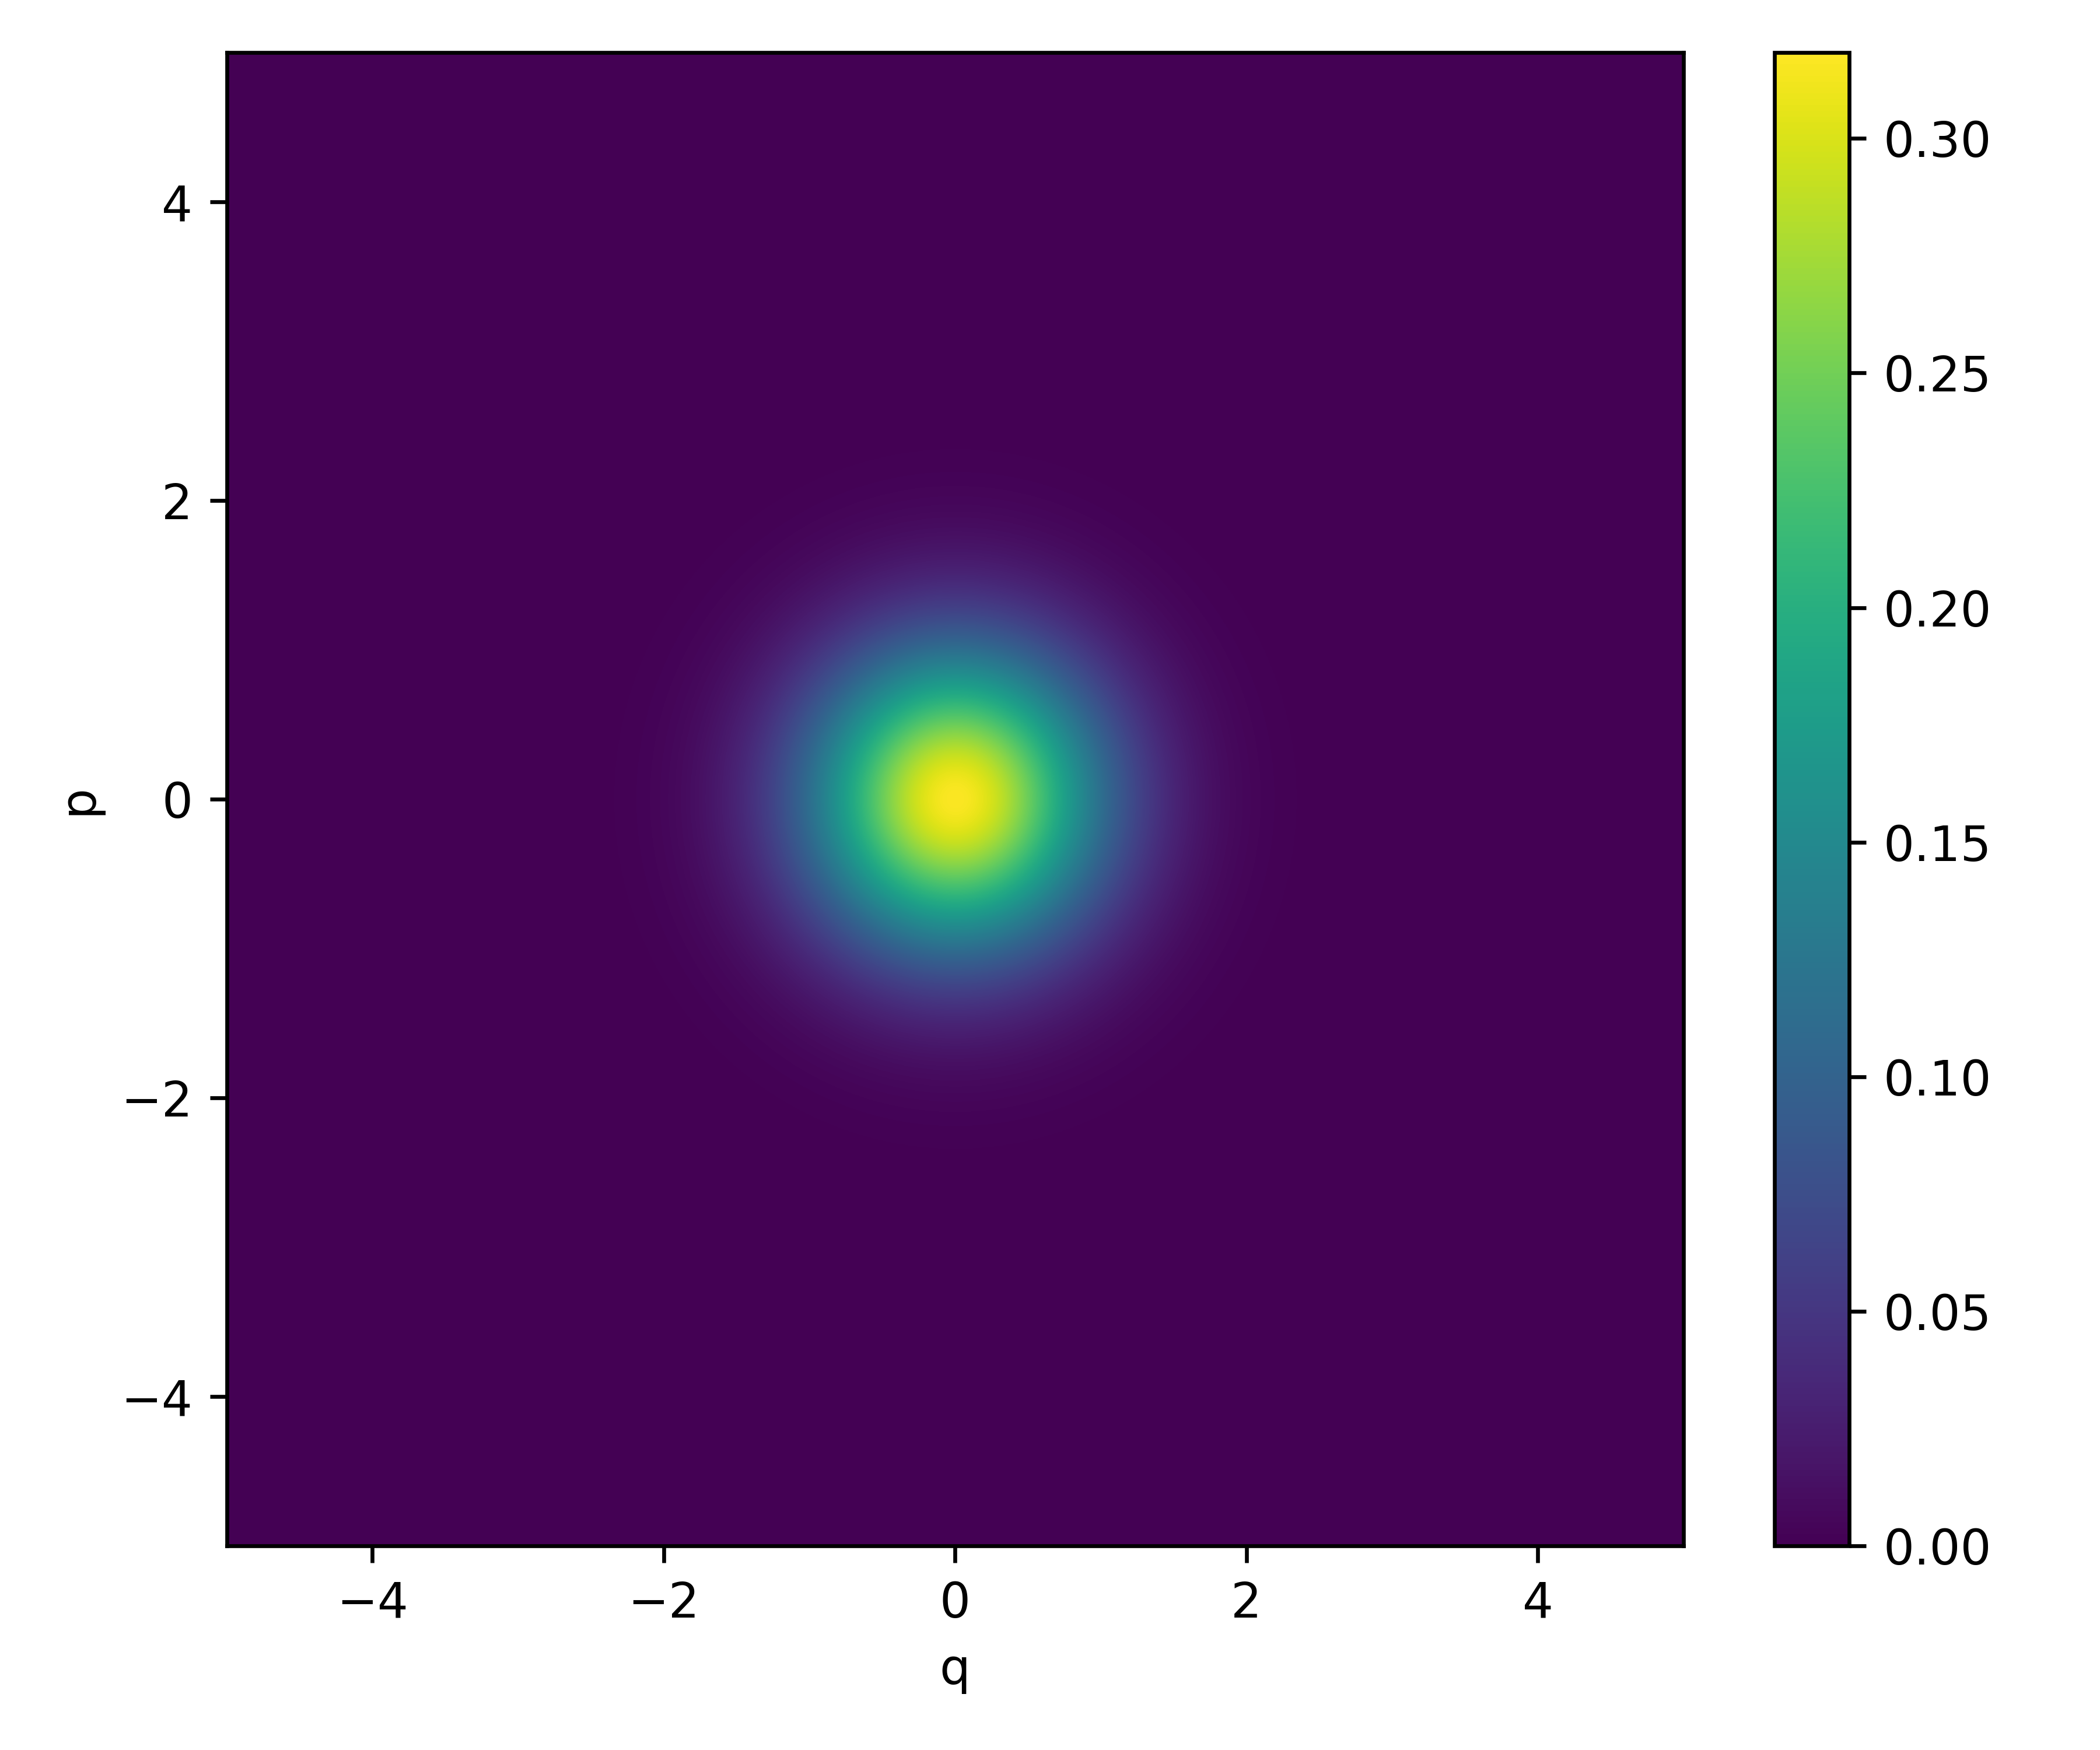

The data file committed next to this chart (first rows):
9.764318380956657505e-16, 9.764318380956657505e-16, 9.764318380956657505e-16, 9.764318380956657505e-16, 9.764318380956657505e-16, 9.764318380956657505e-16, 9.764318380956657505e-16, 9.764318380956657505e-16, 9.764318380956657505e-16, 9.764318380956657505e-16, 9.764318380956657505e-16, 9.764318380956657505e-16, 9.764318380956657505e-16, 9.764318380956657505e-16, 9.764318380956657505e-16, 9.764318380956657505e-16, 9.764318380956657505e-16, 9.764318380956657505e-16, 9.764318380956657505e-16, 9.764318380956657505e-16, 9.764318380956657505e-16, 9.764318380956657505e-16, 9.764318380956657505e-16, 9.764318380956657505e-16
1.926195082682490119e-13, 1.930201144154292348e-13, 1.934148626849019388e-13, 1.938037319008143618e-13, 1.941867012026893762e-13, 1.945637500465446865e-13, 1.949348582059944578e-13, 1.953000057733346622e-13, 1.956591731606109822e-13, 1.960123411006694469e-13, 1.963594906481900541e-13, 1.967006031807031772e-13, 1.970356603995884269e-13, 1.973646443310562464e-13, 1.976875373271122655e-13, 1.980043220665037575e-13, 1.983149815556490554e-13, 1.986194991295489961e-13, 1.989178584526809455e-13, 1.992100435198751541e-13, 1.994960386571732388e-13, 1.997758285226691221e-13, 2.000493981073318954e-13, 2.003167327358109876e-13
1.257474796033566208e-12, 1.270286796393989931e-12, 1.282983001578075591e-12, 1.295559740013593506e-12, 1.308013366695082544e-12, 1.320340264565543455e-12, 1.332536845889229711e-12, 1.344599553614947387e-12, 1.356524862729276189e-12, 1.368309281599130845e-12, 1.379949353303084879e-12, 1.391441656950877164e-12, 1.402782808990543690e-12, 1.413969464502599391e-12, 1.424998318480714669e-12, 1.435866107098339143e-12, 1.446569608960717052e-12, 1.457105646341756937e-12, 1.467471086405221439e-12, 1.477662842409706301e-12, 1.487677874896888143e-12, 1.497513192862526053e-12, 1.507165854909710085e-12, 1.516632970383855050e-12
3.385406965973928023e-12, 3.472747307554497733e-12, 3.560050927203754242e-12, 3.647268915343439663e-12, 3.734352087257089335e-12, 3.821251020586561974e-12, 3.907916093200912965e-12, 3.994297521403231126e-12, 4.080345398440712288e-12, 4.166009733282757968e-12, 4.251240489631549772e-12, 4.335987625129208427e-12, 4.420201130725323269e-12, 4.503831070168411809e-12, 4.586827619584598372e-12, 4.669141107106626371e-12, 4.750722052516217738e-12, 4.831521206862567719e-12, 4.911489592019831867e-12, 4.990578540146284358e-12, 5.068739733007967328e-12, 5.145925241129565275e-12, 5.222087562735434891e-12, 5.297179662443757837e-12
4.935886837849437437e-12, 5.268963672379143154e-12, 5.606722651122272125e-12, 5.948886175814702951e-12, 6.295168332644287411e-12, 6.645275220272976833e-12, 6.998905291531090452e-12, 7.355749708313026077e-12, 7.715492709180534526e-12, 8.077811989157453687e-12, 8.442379091178162898e-12, 8.808859808631441451e-12, 9.176914598421492359e-12, 9.546199003949091192e-12, 9.916364087397830171e-12, 1.028705687069344469e-11, 1.065792078448833307e-11, 1.102859612450835852e-11, 1.139872051458528518e-11, 1.176792937568538009e-11, 1.213585640023313760e-11, 1.250213403101855045e-11, 1.286639394396707849e-11, 1.322826753404327475e-11
3.843357711356496601e-13, 1.160017007913412378e-12, 1.970733915187920029e-12, 2.815911066345667349e-12, 3.694890997615133273e-12, 4.606934651583123827e-12, 5.551222025544157016e-12, 6.526853024658050413e-12, 7.532848519337345400e-12, 8.568151605731256697e-12, 9.631629067617964854e-12, 1.072207303746413185e-11, 1.183820285386059673e-11, 1.297866711199884408e-11, 1.414204590331416452e-11, 1.532685323989175085e-11, 1.653153965871123154e-11, 1.775449500029601138e-11, 1.899405135583728898e-11, 2.024848617638003827e-11, 2.151602553719161734e-11, 2.279484754998381318e-11, 2.408308591522748407e-11, 2.537883360638751057e-11
-1.699223570530451120e-11, -1.602423637342627628e-11, -1.492566163973917850e-11, -1.369483280010963508e-11, -1.233044834880078490e-11, -1.083159519606204641e-11, -9.197758653934668565e-12, -7.428831138798859165e-12, -5.525119543692740086e-12, -3.487351238162833382e-12, -1.316678658343136951e-12, 9.853175449147168332e-13, 3.416626826744338865e-12, 5.974808559242274004e-12, 8.656993348595308547e-12, 1.145988586855950349e-11, 1.437976921473983564e-11, 1.741251077830752422e-11, 2.055356963194526148e-11, 2.379800541495282767e-11, 2.714048869860094078e-11, 3.057531280701278685e-11, 3.409640706310640784e-11, 3.769735142346808890e-11
-4.863324587015895600e-11, -4.929825394376619459e-11, -4.965216655801895027e-11, -4.967723005321477160e-11, -4.935663845322377601e-11, -4.867463532213325495e-11, -4.761661220765933892e-11, -4.616920312044106372e-11, -4.432037451300749417e-11, -4.205951023991224942e-11, -3.937749100119273935e-11, -3.626676779483900338e-11, -3.272142893024168969e-11, -2.873726018350930549e-11, -2.431179770695899471e-11, -1.944437333884029531e-11, -1.413615199527812272e-11, -8.390160864340488131e-12, -2.211310161851681330e-12, 4.393594750119830095e-12, 1.141585003848255818e-11, 1.884485898059536385e-11, 2.666814651977168744e-11, 3.487138281714361707e-11
-6.888414008681120715e-11, -7.555873157005800053e-11, -8.187708365303581183e-11, -8.776619457850529000e-11, -9.315281932842655783e-11, -9.796394956354663729e-11, -1.021273032170490659e-10, -1.055718205122209258e-10, -1.082281630781547547e-10, -1.100292127646037443e-10, -1.109105667080446955e-10, -1.108110251764051257e-10, -1.096730687202159696e-10, -1.074433211834313370e-10, -1.040729951778754577e-10, -9.951831670112593185e-11, -9.374092567831085142e-11, -8.670824933328976523e-11, -7.839384544332149421e-11, -6.877771270273006611e-11, -5.784656561421370361e-11, -4.559407154009263233e-11, -3.202104777857087841e-11, -1.713561678046738173e-11
-2.442893070996837274e-11, -4.176700156098392227e-11, -5.951062148002211154e-11, -7.748287342882843155e-11, -9.549561521582141433e-11, -1.133507259514829172e-10, -1.308414763824868771e-10, -1.477540136592875731e-10, -1.638689498668981608e-10, -1.789630425030738583e-10, -1.928109540340005086e-10, -2.051870767060846116e-10, -2.158674079538895694e-10, -2.246314610280477954e-10, -2.312641948814299498e-10, -2.355579469041299700e-10, -2.373143517938723404e-10, -2.363462296928822350e-10, -2.324794267183543785e-10, -2.255545911632662273e-10, -2.154288689478268100e-10, -2.019775023582976016e-10, -1.850953167167793461e-10, -1.646980803788733943e-10
1.559338846583893335e-10, 1.311260872368432775e-10, 1.031191847226013010e-10, 7.214123646686797413e-11, 3.847101275642157318e-11, 2.436954787569796159e-12, -3.558446042849525194e-11, -7.517094752319201652e-11, -1.158572230697402121e-10, -1.571383823728760850e-10, -1.984738196328396991e-10, -2.392916617470797031e-10, -2.789936796167755868e-10, -3.169606347304772545e-10, -3.525580130789112519e-10, -3.851420931848613870e-10, -4.140662902771645083e-10, -4.386877144602597052e-10, -4.583738771863550791e-10, -4.725094774753878135e-10, -4.805031971904341398e-10, -4.817944332970081600e-10, -4.758598944392961350e-10, -4.622199893715151905e-10
4.511057831028038763e-10, 4.462329288481347553e-10, 4.330956602811581583e-10, 4.114850820257128933e-10, 3.813217878302865842e-10, 3.426635371367721967e-10, 2.957112663688119692e-10, 2.408132957571808819e-10, 1.784676145083286309e-10, 1.093221512934852561e-10, 3.417296308172224035e-11, -4.603969707952350557e-11, -1.302374439874421627e-10, -2.172119370422378767e-10, -3.056351210894575267e-10, -3.940714527686031977e-10, -4.809920044483308626e-10, -5.647903093974363602e-10, -6.437997847407679690e-10, -7.163125433875000544e-10, -7.805993828840706731e-10, -8.349307183990594766e-10, -8.775982091252120797e-10, -9.069368125819944750e-10
6.592250678485556156e-10, 7.273943376992877084e-10, 7.835868015057121060e-10, 8.260049999299949632e-10, 8.530334760516182578e-10, 8.632789549830078891e-10, 8.556083750253874184e-10, 8.291840322655589694e-10, 7.834951275990480449e-10, 7.183850452501754928e-10, 6.340737445422224270e-10, 5.311747113192087641e-10, 4.107059911819826189e-10, 2.740949125118759314e-10, 1.231762018568034551e-10, -3.981670378716593892e-11, -2.122672355397825968e-10, -3.911981380104620268e-10, -5.733006434370662768e-10, -7.549701221914000142e-10, -9.323478444834025534e-10, -1.101368378843263717e-09, -1.257812049130894415e-09, -1.397361775260578611e-09
3.399021477374075948e-10, 5.365214989981694930e-10, 7.298406371436973599e-10, 9.149352082537251635e-10, 1.086821190002593111e-09, 1.240566557616251556e-09, 1.371407187162381534e-09, 1.474864744591228802e-09, 1.546864191606594878e-09, 1.583848467390385037e-09, 1.582887881040277400e-09, 1.541781774986192466e-09, 1.459150095319383928e-09, 1.334512630572754029e-09, 1.168353854676449453e-09, 9.621715302022640534e-10, 7.185074912365434257e-10, 4.409593269779619189e-10, 1.341720222700282557e-10, -1.961910262015047201e-10, -5.434978160074700257e-10, -9.002181683977927558e-10, -1.258014179087890572e-09, -1.607849687241443078e-09
-9.113087483473197549e-10, -6.275288770060016554e-10, -3.101789546480397219e-10, 3.338304751011047695e-11, 3.946679791301024779e-10, 7.642282395244786544e-10, 1.131864637660106275e-09, 1.486863733592322814e-09, 1.818261117275438817e-09, 2.115125267437428518e-09, 2.366855923173441461e-09, 2.563490314380349555e-09, 2.696010151904361392e-09, 2.756641989102016531e-09, 2.739143444804803218e-09, 2.639067831046849300e-09, 2.453999960949540304e-09, 2.183756322236661283e-09, 1.830543385079424282e-09, 1.399068560192754387e-09, 8.965992210542944494e-10, 3.329662356443872611e-10, -2.794904024924702965e-10, -9.260350206136913803e-10
-2.841699242598413923e-09, -2.686838296503305382e-09, -2.432971680663201738e-09, -2.083265969982471237e-09, -1.644176463385523638e-09, -1.125415961066158904e-09, -5.398212634595003445e-10, 9.688363740752376854e-11, 7.664257658230624563e-10, 1.448417868562093197e-09, 2.120881753761749378e-09, 2.760849545003200335e-09, 3.345029477609214079e-09, 3.850520485773897407e-09, 4.255557803007520199e-09, 4.540270191911893048e-09, 4.687428290079039017e-09, 4.683162952829728934e-09, 4.517632423243611205e-09, 4.185617683687567316e-09, 3.687026443729676419e-09, 3.027287884105804300e-09, 2.217622476718825481e-09, 1.275173892625338514e-09
-4.150918079455301671e-09, -4.546463294703753876e-09, -4.787310593487869946e-09, -4.856158678900372794e-09, -4.741213099524013976e-09, -4.436907515326126222e-09, -3.944439864217003030e-09, -3.272095555378962511e-09, -2.435335693668341724e-09, -1.456635176692195391e-09, -3.650631132126661301e-10, 8.043938318917765896e-10, 2.011756099584296751e-09, 3.213206335153437683e-09, 4.362449077886554364e-09, 5.412241422963044948e-09, 6.316054028833190901e-09, 7.029815849528841179e-09, 7.513691214739347187e-09, 7.733834551791760229e-09, 7.664066294187178129e-09, 7.287413457165355719e-09, 6.597460038328781513e-09, 5.599455824436343755e-09
-2.459908938202074415e-09, -3.741045953259856727e-09, -4.926994078119160177e-09, -5.961392473029035592e-09, -6.791283627518991675e-09, -7.369514713718663042e-09, -7.657029158129915404e-09, -7.624950701912553696e-09, -7.256365464640299888e-09, -6.547714515590099769e-09, -5.509720075213895566e-09, -4.167782463097835703e-09, -2.561801888420850510e-09, -7.453986312694140412e-10, 1.215473534538829718e-09, 3.244503386597819912e-09, 5.257547677670900012e-09, 7.165643509290166334e-09, 8.878424175796417064e-09, 1.030783604814518668e-08, 1.137203797663751748e-08, 1.199935214662318341e-08, 1.213212690041672843e-08, 1.173036819287272702e-08
3.344811989557582579e-09, 1.396813525017452627e-09, -7.229553953659229004e-10, -2.920870927676121551e-09, -5.094529334912212376e-09, -7.137107563452383730e-09, -8.942163104146293091e-09, -1.040867776431653080e-08, -1.144612910064676774e-08, -1.197936078151199728e-08, -1.195301995167755220e-08, -1.133533629462771661e-08, -1.012103406675559072e-08, -8.333194639087395863e-09, -6.023922336464970135e-09, -3.273709520616669549e-09, -1.894464625700417372e-10, 3.098924189514659777e-09, 6.443051658184424529e-09, 9.682006028897687580e-09, 1.264912265419321662e-08, 1.517964152528651177e-08, 1.711887654337405382e-08, 1.833061354751430462e-08
1.190604648840215602e-08, 1.053721570192135156e-08, 8.519454199070870284e-09, 5.927807921295009838e-09, 2.872089025354184112e-09, -5.070783903751074179e-10, -4.044031361102645407e-09, -7.555459827831654542e-09, -1.084912514033203982e-08, -1.373353129677426055e-08, -1.602810713102302081e-08, -1.757340799595819927e-08, -1.824081715752595867e-08, -1.794122242723450782e-08, -1.663216381818678229e-08, -1.432299339127569282e-08, -1.107765797672348680e-08, -7.014806961366156402e-09, -2.305037568050742543e-09, 2.834785230645861732e-09, 8.150062912360532155e-09, 1.335964268040743850e-08, 1.816929742502027225e-08, 2.228703530374141003e-08
1.679295260379615848e-08, 1.805494528365194249e-08, 1.828548098920621854e-08, 1.741490015512999999e-08, 1.543558550276574647e-08, 1.240580599644595869e-08, 8.449920562565189369e-09, 3.754731484713253929e-09, -1.438015436089286641e-09, -6.842768692701362287e-09, -1.214451378017428836e-08, -1.701568212862920859e-08, -2.113480593087129995e-08, -2.420595179464628824e-08, -2.597786394101547344e-08, -2.626169768433485200e-08, -2.494623145021712068e-08, -2.200951311986859230e-08, -1.752602351359438261e-08, -1.166862270641712058e-08, -4.704776913231359193e-09, 3.013164633894218788e-09, 1.106357404754336760e-08, 1.897664853117916425e-08
1.154723684911464642e-08, 1.680117415162846166e-08, 2.120690615367499962e-08, 2.442570554984711494e-08, 2.617890312448019805e-08, 2.626937768131335284e-08, 2.459894150558638444e-08, 2.118028592019440884e-08, 1.614242238535833955e-08, 9.728906010188498198e-09, 2.288543001413028969e-09, -5.741260431772972035e-09, -1.385787827892853177e-08, -2.152248432771309455e-08, -2.819320103976063077e-08, -3.336051423933835155e-08, -3.658282846937552777e-08, -3.751988826519022508e-08, -3.596176794847349045e-08, -3.185124509323473016e-08, -2.529762140030511486e-08, -1.658043240536718698e-08, -6.141979592730535563e-09, 5.431796764916482636e-09
-7.497019874503347721e-09, 6.993012807355621594e-10, 9.274915179917167885e-09, 1.762201003835984292e-08, 2.511688615413857498e-08, 3.116404596885383928e-08, 3.524065575998714677e-08, 3.693825834886708194e-08, 3.599863975970173713e-08, 3.234099088113441596e-08, 2.607795292568619160e-08, 1.751877372075393037e-08, 7.158597878598269803e-09, -4.346177101223560480e-09, -1.621557922424827948e-08, -2.759491036306393835e-08, -3.761200170743891642e-08, -4.543934464639730976e-08, -5.035698407622735406e-08, -5.181171596489150653e-08, -4.946805817430628655e-08, -4.324668370166628933e-08, -3.334652178389594212e-08, -2.024752931933659841e-08
-3.215700493417297972e-08, -2.590541935588831152e-08, -1.722622576644572356e-08, -6.684873186855177845e-09, 4.973827432384357530e-09, 1.687483314949863208e-08, 2.807494608680741482e-08, 3.763372177550701533e-08, 4.468818418151059957e-08, 4.852574697044136518e-08, 4.864955913623180019e-08, 4.483074158669074657e-08, 3.714266533572551837e-08, 2.597351557057880948e-08, 1.201483161081951048e-08, -3.774575616958752954e-09, -2.022805985898350001e-08, -3.605076599873677729e-08, -4.991449749868932661e-08, -6.056133602516268537e-08, -6.690835799582073377e-08, -6.814510728236770742e-08, -6.381535881055599713e-08, -5.387518958435728527e-08
-4.656999741398090938e-08, -4.832758710032296450e-08, -4.593139444765100590e-08, -3.936837623646932418e-08, -2.898682262762836826e-08, -1.548597664792723808e-08, 1.250032443400403723e-10, 1.659693922116620535e-08, 3.253505808068782101e-08, 4.651130185077575957e-08, 5.718599778420745051e-08, 6.342907874773249232e-08, 6.443050749325787239e-08, 5.978985276698538286e-08, 4.957611719336585697e-08, 3.435088439986902478e-08, 1.515052618631336270e-08, -6.573582813322662787e-09, -2.905438069100210852e-08, -5.034194171160115980e-08, -6.846046249346070955e-08, -8.157726126005348492e-08, -8.816961224599425979e-08, -8.717419906422766704e-08
-3.370897911104243030e-08, -4.730584182121670567e-08, -5.710189829648960734e-08, -6.196523555676432981e-08, -6.116936097915051820e-08, -5.448329276432021900e-08, -4.222030234916924246e-08, -2.523853058128722022e-08, -4.890751934245029285e-09, 1.707491565502305703e-08, 3.865694618941322575e-08, 5.777428860653261031e-08, 7.245793961807394931e-08, 8.104348054209211363e-08, 8.234676391194324261e-08, 7.580540969633923221e-08, 6.157086334154073938e-08, 4.053939574391927901e-08, 1.431536643648963224e-08, -1.489402484683355232e-08, -4.444686281181387639e-08, -7.148549479478943723e-08, -9.318853749311640610e-08, -1.070334186133144918e-07
8.501179317232060185e-09, -1.269561495167593460e-08, -3.371697472133412650e-08, -5.238956682527414180e-08, -6.666221771576029525e-08, -7.482172920549417956e-08, -7.568637993999316410e-08, -6.875636492331422708e-08, -5.430357227556416693e-08, -3.338816882286398199e-08, -7.796072286286547185e-09, 2.010103589756596711e-08, 4.755364737951031961e-08, 7.169342680448657723e-08, 8.982024767621481935e-08, 9.969001605558408188e-08, 9.977427284839879908e-08, 8.946360113427220026e-08, 6.919078693180262017e-08, 4.045630822977841344e-08, 5.747605325726996556e-09, -3.164598281435328308e-08, -6.790964074282844774e-08, -9.904715216833062824e-08
5.876384466431356666e-08, 4.090054968086557253e-08, 1.753316327220795532e-08, -9.040078890713501894e-09, -3.604275757951854749e-08, -6.049956408372294583e-08, -7.955269311639555767e-08, -9.078294657196895261e-08, -9.250084383198656021e-08, -8.397431814148914802e-08, -6.556452736669947212e-08, -3.874960145259032510e-08, -6.027095709110588644e-09, 2.930149534068276699e-08, 6.344783288667488277e-08, 9.252710734560729270e-08, 1.129836871790707628e-07, 1.220078852608552801e-07, 1.178979503218202473e-07, 1.003245745323570673e-07, 7.046332850193514029e-08, 3.097299663370262476e-08, -1.418620406193976002e-08, -6.008250366141891818e-08
8.545310611121971903e-08, 8.459098327859888793e-08, 7.354207130424204912e-08, 5.308652786972737753e-08, 2.516523491345373643e-08, -7.287587235508361057e-09, -4.063800384375070183e-08, -7.094467975094889593e-08, -9.440929202531241064e-08, -1.078353918875722499e-07, -1.090422593058196618e-07, -9.718247243491722727e-08, -7.292016974759073472e-08, -3.844071478398902092e-08, 2.719582520012153235e-09, 4.601470305340732659e-08, 8.637162538354480720e-08, 1.187667130868068202e-07, 1.388341798310575602e-07, 1.434376286862913105e-07, 1.311360036996953262e-07, 1.024839193863661681e-07, 6.012288979828775901e-08, 8.643179581375453829e-09
6.207276765947234190e-08, 8.369811765250894606e-08, 9.571193127509732727e-08, 9.605419259788100106e-08, 8.404489461660914348e-08, 6.054638558701786565e-08, 2.793901069449083287e-08, -1.009728431538080210e-08, -4.897872520304790558e-08, -8.375092331141247561e-08, -1.096999869057483829e-07, -1.229686845050102937e-07, -1.210998472239268643e-07, -1.034336709917459246e-07, -7.129949887097196644e-08, -2.796485925382463656e-08, 2.166726548384727855e-08, 7.159093221215815593e-08, 1.154073530426414045e-07, 1.471351491573854034e-07, 1.620262651985808720e-07, 1.572872219683508344e-07, 1.326123108268403794e-07, 9.045519692360992165e-08
-6.178137295252955527e-10, 3.559511780088687321e-08, 6.883032728887371438e-08, 9.436959117849443503e-08, 1.082931070725416685e-07, 1.080570465485863220e-07, 9.291589879305206386e-08, 6.412389861617763754e-08, 2.487593857358762424e-08, -2.001874689405339445e-08, -6.470117049627410181e-08, -1.030026526911930670e-07, -1.292701464136793695e-07, -1.391696871539272453e-07, -1.303572502935996595e-07, -1.029173404441163647e-07, -5.949469618748920109e-08, -5.081044597463441843e-09, 5.353735041541399861e-08, 1.086200335984243202e-07, 1.525080862574335877e-07, 1.787318862277894987e-07, 1.830521237605100799e-07, 1.642986606977537319e-07
-7.098638477811339796e-08, -3.951204948251809786e-08, -5.761360904940061092e-10, 4.050902719109863436e-08, 7.783390976648343076e-08, 1.057205321815938390e-07, 1.195625351027006048e-07, 1.165556490685400124e-07, 9.620678755087964712e-08, 6.053568284317070675e-08, 1.392250009088523178e-08, -3.739665947692402626e-08, -8.613342786870068023e-08, -1.249506344396241426e-07, -1.475312349158173971e-07, -1.495605766288706340e-07, -1.294727757953426443e-07, -8.883638530546801550e-08, -3.229817841105986112e-08, 3.293842109763439623e-08, 9.805954989244504156e-08, 1.539094533007310350e-07, 1.924294315410014891e-07, 2.080859165879627994e-07
-1.014214241362331478e-07, -9.414801242749095825e-08, -7.173608898525067470e-08, -3.687217589284753043e-08, 5.670389678887700281e-09, 4.965927664391711017e-08, 8.829177466356686308e-08, 1.152214096791313347e-07, 1.255716337020301180e-07, 1.167791101255465931e-07, 8.912638393043308160e-08, 4.586355779444031489e-08, -7.123771466172966418e-09, -6.207537450344214362e-08, -1.104530997808428198e-07, -1.442225115902606599e-07, -1.571300372803407277e-07, -1.457742020726578613e-07, -1.102873900372514622e-07, -5.449125009626372114e-08, 1.454123428761339836e-08, 8.750049528773667361e-08, 1.543307941375348055e-07, 2.060229402113179504e-07
-7.727771438501585529e-08, -9.932507088809072548e-08, -1.060091909718411949e-07, -9.540163505246402532e-08, -6.833483488291994931e-08, -2.841392511092120588e-08, 1.842768416463586480e-08, 6.478110298895707854e-08, 1.029056865022341911e-07, 1.259919965472156229e-07, 1.293430507942636069e-07, 1.112748597184925875e-07, 7.357191982858710013e-08, 2.139702094143740566e-08, -3.736117596668973057e-08, -9.322724661433580182e-08, -1.366036185514311947e-07, -1.593345661082412064e-07, -1.561108822217772961e-07, -1.254633858798396551e-07, -7.014069272504714031e-08, 3.251351684535656275e-09, 8.536641323256930778e-08, 1.658974713064613191e-07
-1.061496812274042176e-08, -5.052537297603478490e-08, -8.360835329648385880e-08, -1.036702761616798191e-07, -1.064789471264987224e-07, -9.061142980035823992e-08, -5.785586683002139134e-08, -1.307281960797587505e-08, 3.648946443701243392e-08, 8.233667592377318300e-08, 1.161532108178328913e-07, 1.312772114649888637e-07, 1.239710690008610927e-07, 9.425382144101992375e-08, 4.612524749564537276e-08, -1.289143483666195903e-08, -7.284516547441577312e-08, -1.229313476266821093e-07, -1.532883814779159420e-07, -1.567002578382240158e-07, -1.298786568145513950e-07, -7.404101646537705318e-08, 5.407689059252119866e-09, 1.001563344747278946e-07
5.419047120593863618e-08, 1.965135808901970518e-08, -2.043702102810859616e-08, -5.888337526939004986e-08, -8.841320279023419065e-08, -1.030181754525197711e-07, -9.914451724047829207e-08, -7.649122553813801968e-08, -3.824826391707615363e-08, 9.301231135559046227e-09, 5.777745710981534527e-08, 9.814909663132361121e-08, 1.223855132597141471e-07, 1.250223096651461763e-07, 1.043459887888187117e-07, 6.295776466067052297e-08, 7.579333608084051053e-09, -5.190098439962196952e-08, -1.039973803106385769e-07, -1.375359374828473775e-07, -1.435380047137885626e-07, -1.166776777723284668e-07, -5.594581571549773763e-08, 3.575241993196085065e-08
8.238190374068207943e-08, 7.009779736558655520e-08, 4.327529445662123085e-08, 6.437308130606285460e-09, -3.367663164871847582e-08, -6.931688414899017117e-08, -9.319404187670686431e-08, -9.993943519310549478e-08, -8.726887058447829386e-08, -5.660461105289120690e-08, -1.300264727575652484e-08, 3.564065505810984222e-08, 7.998920954200603946e-08, 1.110369370250807118e-07, 1.219231296270530024e-07, 1.094437395656482879e-07, 7.495059474416114345e-08, 2.443677315415890401e-08, -3.223891536085619664e-08, -8.285837863663421942e-08, -1.147841707545386553e-07, -1.169090089849685114e-07, -8.113061251967622886e-08, -2.886429276989442274e-09
6.265981782101495831e-08, 7.658411368225043543e-08, 7.524168875915996210e-08, 5.810634173850029679e-08, 2.791333338823767063e-08, -9.735001157609289402e-09, -4.737968127596220161e-08, -7.715566465569805612e-08, -9.240605770840385121e-08, -8.913419388379778493e-08, -6.698295382249359534e-08, -2.951064272396299447e-08, 1.633538234180812498e-08, 6.148666840361528894e-08, 9.654698028287709950e-08, 1.137757877423053511e-07, 1.088716577878691090e-07, 8.219008263334772681e-08, 3.913580791995013110e-08, -1.035931520519855044e-08, -5.315476262096624484e-08, -7.469235088809372018e-08, -6.077143162945838378e-08, 1.271614766739273740e-09
1.510320514799929960e-08, 4.285424434658800117e-08, 6.272360106390055753e-08, 6.991561781640205463e-08, 6.215980452123028621e-08, 4.034631038607894977e-08, 8.504209751483059838e-09, -2.690880401568245106e-08, -5.828813276701646577e-08, -7.848673706289924276e-08, -8.240881838736972162e-08, -6.824195032343043903e-08, -3.803479466594348048e-08, 2.547855712098227217e-09, 4.529321175025091481e-08, 8.115591395710653739e-08, 1.022985520054887581e-07, 1.040537332625615367e-07, 8.641112672824156508e-08, 5.473438969939245812e-08, 1.959564104804910558e-08, -4.151661131061226798e-09, 1.300347178750594983e-09, 5.555169588866711681e-08
-3.076593896898975596e-08, 3.176569917871003964e-10, 3.278040242273281808e-08, 5.928452773926174509e-08, 7.351449107283449707e-08, 7.165998451142252167e-08, 5.339990765790356805e-08, 2.214082353951863766e-08, -1.557970595187466187e-08, -5.142962429388515894e-08, -7.709075926916216044e-08, -8.615005987027070335e-08, -7.564500386235931793e-08, -4.688904152200632842e-08, -5.343822303474391184e-09, 4.049587816730459276e-08, 8.102421802878475519e-08, 1.078927529558589188e-07, 1.163636069422227836e-07, 1.071942160810914432e-07, 8.772727929164947939e-08, 7.208811292365255593e-08, 8.068309511932118296e-08, 1.394935871464174823e-07
-7.368860042176697720e-08, -3.735424141781676137e-08, 8.677732088645054150e-09, 5.425639297208671326e-08, 8.898727364313798103e-08, 1.045879886492926220e-07, 9.684945629982537299e-08, 6.674289605640270380e-08, 2.038911866259409323e-08, -3.214571567194372023e-08, -7.899778856073131350e-08, -1.091418561330716480e-07, -1.149298022839306259e-07, -9.394082659421951123e-08, -4.968074734130821575e-08, 9.095715807631878941e-09, 7.037180383895481041e-08, 1.218118952172140244e-07, 1.541008878301580641e-07, 1.640453962068820978e-07, 1.568902109750379606e-07, 1.475487486249923978e-07, 1.608101745159576438e-07, 2.310029779044540948e-07
-1.187331154110137135e-07, -7.366753740711288281e-08, -1.076637563528886749e-08, 5.625644585142710656e-08, 1.123515179686635241e-07, 1.445002622845116182e-07, 1.447284055140148608e-07, 1.120734604112319033e-07, 5.302642479179139468e-08, -1.970262889487540795e-08, -8.986993790020256176e-08, -1.412708066004624563e-07, -1.614123103482629457e-07, -1.444438108000675828e-07, -9.263553927022813213e-08, -1.599080060298434856e-08, 7.002726227576338791e-08, 1.482669652261465925e-07, 2.044490505381497860e-07, 2.316560173577924364e-07, 2.339535572393553505e-07, 2.286355565974539886e-07, 2.470513501498171581e-07, 3.345375462548487833e-07
-1.686452028867526024e-07, -1.114089782681541551e-07, -2.764124387152056771e-08, 6.447475847110397136e-08, 1.443690227349767494e-07, 1.936610822637666512e-07, 2.003787985330458861e-07, 1.618564832332711750e-07, 8.561682122581303215e-08, -1.202528257525182568e-08, -1.093910569333072445e-07, -1.841824735524882741e-07, -2.185018906619423034e-07, -2.030030520934851319e-07, -1.391802164328568074e-07, -3.917888755717619153e-08, 7.696530078606316265e-08, 1.862009182187911327e-07, 2.685388028622671953e-07, 3.131892049987293335e-07, 3.236664835692090917e-07, 3.211242771571367975e-07, 3.457883014904833806e-07, 4.571011603976557200e-07
-2.266277519029507599e-07, -1.535199373193290627e-07, -4.401808048868651015e-08, 7.814445260894732498e-08, 1.857399498839702487e-07, 2.540893674902321246e-07, 2.667066487928573561e-07, 2.192599869480623998e-07, 1.209055515946234784e-07, -7.386736745210757295e-09, -1.372269369300701229e-07, -2.390031701189789270e-07, -2.885267309440733298e-07, -2.726146785870457458e-07, -1.922812248969970567e-07, -6.269173508940277385e-08, 9.028482047163172987e-08, 2.363603744735442912e-07, 3.487805314461651264e-07, 4.124498419570217865e-07, 4.307826015752920280e-07, 4.302780095885982083e-07, 4.625976516812833982e-07, 6.048984568765771729e-07
-2.953836837671176731e-07, -2.023314451056235129e-07, -6.135901701919032139e-08, 9.698901964938922931e-08, 2.374370164014664746e-07, 3.277990703030658724e-07, 3.463286591292436332e-07, 2.869272499607180721e-07, 1.609736400991850042e-07, -4.739459414927276006e-09, -1.736104500577682776e-07, -3.072096062782010459e-07, -3.738896993647010352e-07, -3.560732380376826211e-07, -2.544862403777068311e-07, -8.822374484546779666e-08, 1.095903989682585607e-07, 2.998439303441025082e-07, 4.476840164157760804e-07, 5.330463425286660756e-07, 5.595892316607638507e-07, 5.607198536030983677e-07, 6.023963721182265452e-07, 7.836448403484621834e-07
-3.777057665370051299e-07, -2.599941266342121332e-07, -8.074869418507467970e-08, 1.212241038320732375e-07, 3.009646101634323702e-07, 4.173211112261365028e-07, 4.423384199268236739e-07, 3.679424173846032282e-07, 2.083337133336607924e-07, -2.576603836035870213e-09, -2.182555649912180974e-07, -3.896878072196429255e-07, -4.763490279725809827e-07, -4.555259657463593534e-07, -3.277729437015161392e-07, -1.170729969943533289e-07, 1.346143171257227466e-07, 3.775354237982616351e-07, 5.671665976125900097e-07, 6.776319155015084338e-07, 7.131234970150465895e-07, 7.156411434132301435e-07, 7.686308286747041541e-07, 9.976953985521107152e-07
-4.754953389563118630e-07, -3.280644308545007240e-07, -1.030539884420962343e-07, 1.508556745533752202e-07, 3.771789557773038858e-07, 5.241347320289841789e-07, 5.564539961120553383e-07, 4.638057998836935155e-07, 2.638427101626446153e-07, -9.799328502058290319e-10, -2.722749423462414685e-07, -4.884411059510340710e-07, -5.984480241354490327e-07, -5.735644094765303216e-07, -4.142505612874282598e-07, -1.504092010563453678e-07, 1.654141528209079599e-07, 4.707820765958097490e-07, 7.097028773211180414e-07, 8.494854029676303901e-07, 8.951060509723809502e-07, 8.989679523806946085e-07, 9.655130671030891800e-07, 1.252146760745342458e-06
-5.903031393954980430e-07, -4.077494607270218599e-07, -1.288609568392550713e-07, 1.860565952464688757e-07, 4.669760697723108746e-07, 6.496539750747998025e-07, 6.902756365112409327e-07, 5.759177831401655193e-07, 3.283475289489865757e-07, 1.046044124239751131e-10, -3.364740697126728073e-07, -6.050073027612152180e-07, -7.421572712111513079e-07, -7.121806867343004478e-07, -5.154963965156488094e-07, -1.890266330248752480e-07, 2.022007448898828846e-07, 5.808327184818012408e-07, 8.774284798752027527e-07, 1.051351649483230444e-06, 1.108592182486584089e-06, 1.113886303041193978e-06, 1.196459170529567343e-06, 1.551190562811760943e-06
-7.233404581523438893e-07, -5.001654777934234004e-07, -1.589520094550719572e-07, 2.265245347489139498e-07, 5.705598389505315752e-07, 7.944950277409548160e-07, 8.446454932179530046e-07, 7.051168240769542902e-07, 4.024693740876421110e-07, 9.395722523095875182e-10, -4.109787385258158384e-07, -7.398053421725009027e-07, -9.079856046812641605e-07, -8.717060960707557736e-07, -6.313939993410914250e-07, -2.321528505050980941e-07, 2.464964076066938400e-07, 7.099129756586926577e-07, 1.073094810973827811e-06, 1.286246953964739218e-06, 1.356600382267964770e-06, 1.363258345181250993e-06, 1.464239516668078264e-06, 1.897915736381588748e-06
-8.749078975119623159e-07, -6.053686272524245760e-07, -1.930517219836699438e-07, 2.728959176085296193e-07, 6.888880549868991087e-07, 9.598315088385527217e-07, 1.020799199620023023e-06, 8.525273201767883665e-07, 4.870628880380674764e-07, 1.998345140950597710e-09, -4.957379949426921300e-07, -8.931683023965058417e-07, -1.096539453179424738e-06, -1.052859782482765498e-06, -7.625973314482759538e-07, -2.802172805006274253e-07, 2.982063065648382714e-07, 8.583051429397202893e-07, 1.297335745761044299e-06, 1.555082073596090571e-06, 1.640231218935041935e-06, 1.648325218858609725e-06, 1.770282441829337113e-06, 2.294141535000563473e-06
-1.044768238959833084e-06, -7.231250942186840896e-07, -2.309456126604718008e-07, 3.253609155320558912e-07, 8.221325833490872286e-07, 1.145831162805475463e-06, 1.218917765500015676e-06, 1.018358156739156210e-06, 5.823711573698378860e-07, 3.552629616877267794e-09, -5.904697056105645438e-07, -1.064831829900073413e-06, -1.307604949787139924e-06, -1.255508262078880148e-06, -9.090729046818484723e-07, -3.332899353236795236e-07, 3.571721119380866558e-07, 1.025794756141154464e-06, 1.549923698365149517e-06, 1.857660121509951410e-06, 1.959350566787901862e-06, 1.969022353921201056e-06, 2.114561388905496176e-06, 2.739797508225674428e-06
-1.231457247997500737e-06, -8.522256524684606298e-07, -2.718789401580086391e-07, 3.841139233185610509e-07, 9.699336304782735964e-07, 1.351692608253310695e-06, 1.437948909970901664e-06, 1.201530050062620308e-06, 6.874935942822502623e-07, 5.021672821079923001e-09, -6.953889654102540944e-07, -1.254702880529070222e-06, -1.540925095076568195e-06, -1.479423828211354637e-06, -1.070814945197986205e-06, -3.917293440003055445e-07, 4.226158351933304404e-07, 1.211230095739561567e-06, 1.829464127296785959e-06, 2.192514311875127870e-06, 2.312559341391770415e-06, 2.324041312619119720e-06, 2.495671476702917452e-06, 3.232891826294245474e-06
-1.433510077418326641e-06, -9.917818331292934744e-07, -3.157921378976016285e-07, 4.483131321038791162e-07, 1.130680989204874610e-06, 1.575355053738800236e-06, 1.675820258353695458e-06, 1.400425371172435570e-06, 8.016570165364365748e-07, 6.698857988280594777e-09, -8.091382831765437651e-07, -1.460595929417139790e-06, -1.793913513102500184e-06, -1.722151512466738531e-06, -1.246025980932684519e-06, -4.548039269530802781e-07, 4.939979149948193448e-07, 1.412835600758409602e-06, 2.133196773688660878e-06, 2.556279667705007996e-06, 2.696255185529908770e-06, 2.709719183746982575e-06, 2.909680389684507839e-06, 3.768429561620507722e-06
-1.648507822112874098e-06, -1.140220030001203771e-06, -3.623835647245512991e-07, 5.168366423013189572e-07, 1.301995744050579731e-06, 1.813639509727574142e-06, 1.929205823117933393e-06, 1.612278705839674080e-06, 9.232601784166543229e-07, 8.506689082024819184e-09, -9.302452629588529168e-07, -1.679813101185412102e-06, -2.063260705591119178e-06, -1.980545946170380196e-06, -1.432495964451276304e-06, -5.218379598656448824e-07, 5.701617242688013779e-07, 1.627681428530816138e-06, 2.456798165430400671e-06, 2.943806620702890772e-06, 3.105003785701114147e-06, 3.120582506367052086e-06, 3.350729588605362723e-06, 4.338928610417237732e-06
-1.874055945192005371e-06, -1.296210846800576508e-06, -4.119511972572933324e-07, 5.875562772656878678e-07, 1.480133787806544011e-06, 2.061781018329366926e-06, 2.193170809699785071e-06, 1.832904591507606396e-06, 1.049644393233358075e-06, 9.764138738353863766e-09, -1.057405767628523316e-06, -1.909520900772921903e-06, -2.345438329188860439e-06, -2.251424126642422621e-06, -1.628408903503308829e-06, -5.931611217635486278e-07, 6.482672024816093107e-07, 1.850538499442180958e-06, 2.793203887179092427e-06, 3.346998316523830294e-06, 3.530435045676781521e-06, 3.548336486872305426e-06, 3.810136324859958885e-06, 4.933636453128023593e-06
-2.105722681984767303e-06, -1.456775984150269246e-06, -4.637311789976470212e-07, 6.587307573205578350e-07, 1.661104552871825244e-06, 2.314298288374022804e-06, 2.461847104700879598e-06, 2.057258573789068099e-06, 1.177637144447490489e-06, 9.817440419586853656e-09, -1.188664664458763932e-06, -2.145655873647505835e-06, -2.635268239140166248e-06, -2.529769686077629140e-06, -1.830192508033825200e-06, -6.676526583946827110e-07, 7.264681298982745846e-07, 2.076667002795872479e-06, 3.135384666013716157e-06, 3.757452581252055259e-06, 3.963647563113753455e-06, 3.983962414563788223e-06, 4.278161051476576552e-06, 5.540000178250313390e-06
-2.337873150069567135e-06, -1.617968853436950201e-06, -5.163427588816642357e-07, 7.288449398767185699e-07, 1.840802685038015810e-06, 2.565385282684058524e-06, 2.729017013090073304e-06, 2.280120684503571733e-06, 1.304232096255009121e-06, 8.617412520392405363e-09, -1.321023060121399239e-06, -2.382771012567900611e-06, -2.926030254910220624e-06, -2.809091751044183107e-06, -2.033090001351457375e-06, -7.434679909440218071e-07, 8.030995091777765493e-07, 2.300988177556954938e-06, 3.475567556091448074e-06, 4.165788183463314325e-06, 4.394685981175765590e-06, 4.417385690152479292e-06, 4.743905792324576522e-06, 6.143844484420788554e-06
-2.562767523801749593e-06, -1.773956150468858618e-06, -5.668317906520295869e-07, 7.976162075088791008e-07, 2.016062690404843664e-06, 2.809998793540966438e-06, 2.989208046526683680e-06, 2.497167404004978773e-06, 1.427611155335731479e-06, 7.674166882864293547e-09, -1.449554484532999208e-06, -2.613211722132078044e-06, -3.208675281454018862e-06, -3.080647439208246883e-06, -2.230367093550121876e-06, -8.172157989828765035e-07, 8.775291093466196405e-07, 2.518946782451027058e-06, 3.806079606014010559e-06, 4.562437462843729818e-06, 4.813261402056381583e-06, 4.838129843638924832e-06, 5.195951174180746680e-06, 6.730100961760966503e-06
-2.773754936439332727e-06, -1.919986056205306879e-06, -6.133752570581091642e-07, 8.635449000072800387e-07, 2.182409191068697809e-06, 3.041716076892047146e-06, 3.235544813579166840e-06, 2.702705327666937572e-06, 1.544670157213825488e-06, 7.326377585695735390e-09, -1.570387772231034734e-06, -2.830292125493310665e-06, -3.475090325457818699e-06, -3.336662124732060504e-06, -2.416348084591470818e-06, -8.866885014167249861e-07, 9.478158900802474711e-07, 2.724591198846262331e-06, 4.117830296609678628e-06, 4.936469717224120925e-06, 5.207833062195283662e-06, 5.234581478678338474e-06, 5.621771061266858641e-06, 7.282416033589063949e-06
-2.964873995961503083e-06, -2.051979935450049950e-06, -6.548086022799166846e-07, 9.244952958530140378e-07, 2.334770570550272669e-06, 3.253583176905524412e-06, 3.460714562026111752e-06, 2.890724391876565790e-06, 1.652127958327825906e-06, 7.881576318012170151e-09, -1.679546603002300899e-06, -3.027110190317567588e-06, -3.716873355721644070e-06, -3.569044712775362560e-06, -2.585059110635623836e-06, -9.494374386594555233e-07, 1.012176950661351734e-06, 2.912035508097805074e-06, 4.401709273162547108e-06, 5.276868622460432849e-06, 5.566734575925635227e-06, 5.594984166615486493e-06, 6.008687612629628515e-06, 7.784259375674313473e-06
-3.131461673097909588e-06, -2.167019205907394487e-06, -6.909554870467759405e-07, 9.775258340793666376e-07, 2.467437104939055243e-06, 3.438139531652655503e-06, 3.656980442861472618e-06, 3.054823434598842179e-06, 1.746308270567503018e-06, 9.234285538729958004e-09, -1.773470187822240506e-06, -3.197137939806653128e-06, -3.925889432908978758e-06, -3.769789780597420469e-06, -2.730362413526999406e-06, -1.002553294162987693e-06, 1.069602524499667005e-06, 3.076460026059020987e-06, 4.649915910004639679e-06, 5.574104550198201804e-06, 5.879899994853731285e-06, 5.909260329289449679e-06, 6.345799033877552886e-06, 8.221072692954930109e-06
... 68 more rows
